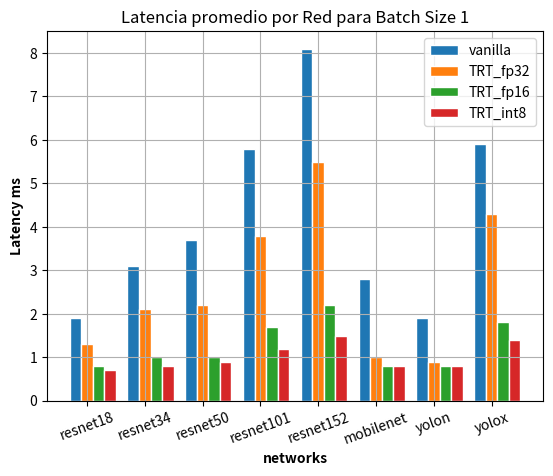

Source code (Python):
import matplotlib.pyplot as plt
import numpy as np

# Suponiendo que tus datos están en el siguiente formato:
# {"network_name": {"vanilla": latency, "TRT_fp32": latency, "TRT_fp16": latency, "TRT_int8": latency}, ...}

data = {
    "resnet18": {"Vanilla": 1.9, "TRT_fp32": 1.3, "TRT_fp16": 0.8 , "TRT_int8": 0.7},
    "resnet34": {"Vanilla": 3.1, "TRT_fp32": 2.1 , "TRT_fp16": 1.0 , "TRT_int8": 0.8},
    "resnet50": {"Vanilla": 3.7, "TRT_fp32": 2.2  , "TRT_fp16": 1.0 , "TRT_int8": 0.9},
    "resnet101": {"Vanilla": 5.8, "TRT_fp32": 3.8  , "TRT_fp16": 1.7 , "TRT_int8": 1.2 },
    "resnet152": {"Vanilla": 8.1 , "TRT_fp32": 5.5   , "TRT_fp16": 2.2  , "TRT_int8": 1.5 },
    "mobilenet": {"Vanilla": 2.8, "TRT_fp32": 1.0, "TRT_fp16": 0.8 , "TRT_int8": 0.8},
    "yolon": {"Vanilla": 1.9, "TRT_fp32": 0.9, "TRT_fp16": 0.8, "TRT_int8": 0.8},
    "yolox": {"Vanilla": 5.9, "TRT_fp32": 4.3, "TRT_fp16": 1.8 , "TRT_int8": 1.4}
    #... [Similar data for other networks]
}

# Configuraciones del gráfico
barWidth = 0.2
labels = list(data.keys())
vanilla = [values["Vanilla"] for values in data.values()]
TRT_fp32 = [values["TRT_fp32"] for values in data.values()]
TRT_fp16 = [values["TRT_fp16"] for values in data.values()]
TRT_int8 = [values["TRT_int8"] for values in data.values()]

# Configurando la posición de las barras en X
r1 = np.arange(len(vanilla))
r2 = [x + barWidth for x in r1]
r3 = [x + barWidth for x in r2]
r4 = [x + barWidth for x in r3]

# Creando el gráfico de barras
plt.bar(r1, vanilla,  width=barWidth, edgecolor='white', label='vanilla')
plt.bar(r2, TRT_fp32,  width=barWidth, edgecolor='white', label='TRT_fp32')
plt.bar(r3, TRT_fp16,  width=barWidth, edgecolor='white', label='TRT_fp16')
plt.bar(r4, TRT_int8,  width=barWidth, edgecolor='white', label='TRT_int8')


# Añadiendo etiquetas al gráfico
plt.xlabel('networks', fontweight='bold')
plt.xticks([r + barWidth for r in range(len(vanilla))], labels, rotation=20)
plt.ylabel('Latency ms' , fontweight='bold')

# Creando la leyenda y mostrando el gráfico
plt.legend()
plt.title('Latencia promedio por Red para Batch Size 1')
plt.grid()
plt.savefig('inference_time_bar_all.png')
plt.show()
